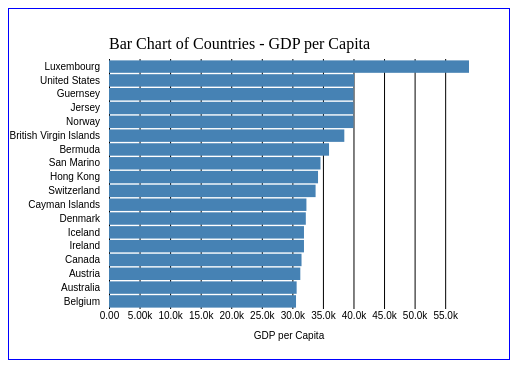
D3 v4 page, settled after 360 driven frames (6 s of simulated time); the page loaded 1 data file(s).


    //References: 
    //Bar Graphs: https://vizhub.com/GiovanniDw/8906ea7ce0e64503a3693343ad4ef0c0
    //Data Sorting: http://bl.ocks.org/imstein/cea2fe0a71f99ba3a04d
    (function (d3) {
      'use strict';

      const titleText = 'Bar Chart of Countries - GDP per Capita';
      const xAxisLabelText = 'GDP per Capita';

      const svg = d3.select('svg');

      const width = +svg.attr('width');
      const height = +svg.attr('height');

      const render = data => {
        const xValue = d => d['GDP - per capita'];
        const yValue = d => d.Country;
        const margin = { top: 50, right: 40, bottom: 50, left: 100 };
        const innerWidth = width - margin.left - margin.right;
        const innerHeight = height - margin.top - margin.bottom;
        
        const xScale = d3.scaleLinear()
          .domain([0, d3.max(data, xValue)])
          .range([0, innerWidth]);
        
        const yScale = d3.scaleBand()
          .domain(data.map(yValue))
          .range([0, innerHeight])
          .padding(0.1);
        
        const g = svg.append('g')
          .attr('transform', `translate(${margin.left},${margin.top})`);
        
        const xAxisTickFormat = number =>
          d3.format('.3s')(number)
            .replace('G', 'B');
        
        const xAxis = d3.axisBottom(xScale)
          .tickFormat(xAxisTickFormat)
          .tickSize(-innerHeight);
        
        g.append('g')
          .call(d3.axisLeft(yScale))
          .selectAll('.domain, .tick line')
            .remove();
        
        const xAxisG = g.append('g').call(xAxis)
          .attr('transform', `translate(0,${innerHeight})`);
        
        xAxisG.select('.domain').remove();
        
        xAxisG.append('text')
            .attr('class', 'axis-label')
            .attr('y', 30)
            .attr('x', innerWidth / 2)
            .attr('fill', 'black')
            .text(xAxisLabelText);
        
        g.selectAll('rect').data(data)
          .enter().append('rect')
            .attr('y', d => yScale(yValue(d)))
            .attr('width', d => xScale(xValue(d)))
            .attr('height', yScale.bandwidth())
            .on('mouseover', function (d, i) {
                  d3.select(this).transition()
                      .duration('50')
                      .attr('opacity', '.85')})
            .on('mouseout', function (d, i) {
                  d3.select(this).transition()
                      .duration('50')
                      .attr('opacity', '1')})
            
        
        g.append('text')
            .attr('class', 'title')
            .attr('y', -10)
            .text(titleText);
      };

      d3.csv('factbook.csv').then(data => {
        data.forEach(d => {
          d['GDP - per capita'] = +d['GDP - per capita'];
        });
        var filteredData = data
      	.filter(function(d) {return +d['GDP - per capita'] > 30000;})
      	.sort(function(a,b) {return d3.descending(+a['GDP - per capita'], +b['GDP - per capita']);})
        
        render(filteredData);
      });

    }(d3));
  

### data: factbook.csv
Country, Area(sq km), Birth rate(births/1000 population), Current account balance, Death rate(deaths/1000 population), Debt - external, Electricity - consumption(kWh), Electricity - production(kWh), Exports, GDP, GDP - per capita, GDP - real growth rate(%), HIV/AIDS - adult prevalence rate(%), HIV/AIDS - deaths, Highways(km), Imports, Inflation rate (consumer prices)(%), Internet hosts, Internet users, Investment (gross fixed)(% of GDP), Labor force, Natural gas - consumption(cu m), Natural gas - exports(cu m), Natural gas - imports(cu m)
Afghanistan, 647500, 47.02, Unknown, 20.75, 8000000000, 652200000, 540000000, 446000000, 21500000000, 800, 7.50, 0.01, Unknown, 21000, 3759000000, 10.30, Unknown, 1000, Unknown, 11800000, 220000000, Unknown, Unknown
Akrotiri, 123, Unknown, Unknown, Unknown, Unknown, Unknown, Unknown, Unknown, Unknown, Unknown, Unknown, Unknown, Unknown, Unknown, Unknown, Unknown, Unknown, Unknown, Unknown, Unknown, Unknown, Unknown, Unknown
Albania, 28748, 15.08, -504000000, 5.12, 1410000000, 6760000000, 5680000000, 552400000, 17460000000, 4900, 5.60, Unknown, Unknown, 18000, 2076000000, 3.20, 455, 30000, 18.40, 1090000, 30000000, Unknown, Unknown
Algeria, 2381740, 17.13, 11900000000, 4.60, 21900000000, 23610000000, 25760000000, 32160000000, 212300000000, 6600, 6.10, 0.10, 500, 104000, 15250000000, 3.10, 897, 500000, 26.20, 9910000, 22320000000, 57980000000, Unknown
American Samoa, 199, 23.13, Unknown, 3.33, Unknown, 120900000, 130000000, 30000000, 500000000, 8000, Unknown, Unknown, Unknown, 185, 123000000, Unknown, Unknown, Unknown, Unknown, 14000, Unknown, Unknown, Unknown
Andorra, 468, 9.00, Unknown, 6.07, Unknown, Unknown, Unknown, 58000000, 1900000000, 26800, 2.00, Unknown, Unknown, 269, 1077000000, 4.30, 4144, 24500, Unknown, 33000, Unknown, Unknown, Unknown
Angola, 1246700, 44.64, -37880000, 25.90, 10450000000, 1587000000, 1707000000, 12760000000, 23170000000, 2100, 11.70, 3.90, 21000, 51429, 4896000000, 43.80, 17, 41000, 34.50, 5410000, 530000000, Unknown, Unknown
Anguilla, 102, 14.26, Unknown, 5.43, 8800000, 42600000, Unknown, 2600000, 112000000, 7500, 2.80, Unknown, Unknown, 105, 80900000, 2.30, Unknown, 3000, Unknown, 6049, Unknown, Unknown, Unknown
Antarctica, 14000000, Unknown, Unknown, Unknown, Unknown, Unknown, Unknown, Unknown, Unknown, Unknown, Unknown, Unknown, Unknown, Unknown, Unknown, Unknown, Unknown, Unknown, Unknown, Unknown, Unknown, Unknown, Unknown
Antigua and Barbuda, 443, 17.26, Unknown, 5.44, 231000000, 103000000, 110800000, 689000000, 750000000, 11000, 3.00, Unknown, Unknown, 250, 692000000, 0.40, 1665, 10000, Unknown, 30000, Unknown, Unknown, Unknown
Argentina, 2766890, 16.90, 5473000000, 7.56, 157700000000, 81650000000, 81390000000, 33780000000, 483500000000, 12400, 8.30, 0.70, 1500, 215471, 22060000000, 6.10, 742358, 4100000, 18.30, 15040000, 31100000000, 6050000000, Unknown
Armenia, 29800, 11.76, -240400000, 8.16, 905000000, 5797000000, 6492000000, 850000000, 13650000000, 4600, 9.00, 0.10, 200, 8431, 1300000000, 3.50, 2206, 150000, 19.80, 1400000, 1400000000, Unknown, 1400000000
Aruba, 193, 11.26, Unknown, 6.57, 285000000, 751200000, 807700000, 128000000, 1940000000, 28000, -1.50, Unknown, Unknown, 800, 841000000, 3.20, 923, 24000, Unknown, 41500, Unknown, Unknown, Unknown
Ashmore and Cartier Islands, 5, Unknown, Unknown, Unknown, Unknown, Unknown, Unknown, Unknown, Unknown, Unknown, Unknown, Unknown, Unknown, Unknown, Unknown, Unknown, Unknown, Unknown, Unknown, Unknown, Unknown, Unknown, Unknown
Australia, 7686850, 12.26, -38300000000, 7.44, 308700000000, 195600000000, 210300000000, 86890000000, 611700000000, 30700, 3.50, 0.10, Unknown, 811603, 98100000000, 2.30, 2847763, 9472000, 25.30, 10350000, 23330000000, 9744000000, Unknown
Austria, 83870, 8.81, -3283000000, 9.70, 15500000000, 55090000000, 58490000000, 102700000000, 255900000000, 31300, 1.90, 0.30, 100, 200000, 101200000000, 1.80, 387006, 3730000, 22.60, 3450000, 7810000000, 403000000, 6033000000
Azerbaijan, 86600, 20.40, -2899000000, 9.86, 1832000000, 17370000000, 17550000000, 3168000000, 30010000000, 3800, 9.80, 0.10, 100, 28030, 3622000000, 4.60, 586, 300000, 65.10, 5090000, 6720000000, Unknown, 1000000000
Bahamas The, 13940, 17.87, Unknown, 8.97, 308500000, 1596000000, 1716000000, 636000000, 5295000000, 17700, 3.00, 3.00, 200, 2693, 1630000000, 1.20, 302, 84000, Unknown, 156000, Unknown, Unknown, Unknown
Bahrain, 665, 18.10, 586100000, 4.08, 6215000000, 6379000000, 6860000000, 8205000000, 13010000000, 19200, 5.60, 0.20, 200, 3459, 5870000000, 2.10, 1334, 195700, 12.80, 370000, 32700000000, Unknown, Unknown
Baker Island, 1, Unknown, Unknown, Unknown, Unknown, Unknown, Unknown, Unknown, Unknown, Unknown, Unknown, Unknown, Unknown, Unknown, Unknown, Unknown, Unknown, Unknown, Unknown, Unknown, Unknown, Unknown, Unknown
Bangladesh, 144000, 30.01, 216600000, 8.40, 19970000000, 15300000000, 16450000000, 7478000000, 275700000000, 2000, 4.90, 0.10, 650, 207486, 10030000000, 6.00, 1, 243000, 23.50, 65490000, 9900000000, Unknown, Unknown
Barbados, 431, 12.83, Unknown, 9.17, 668000000, 744000000, 800000000, 206000000, 4569000000, 16400, 2.30, 1.50, 200, 1600, 1039000000, -0.50, 204, 100000, Unknown, 128500, 29170000, Unknown, Unknown
Bassas da India, Unknown, Unknown, Unknown, Unknown, Unknown, Unknown, Unknown, Unknown, Unknown, Unknown, Unknown, Unknown, Unknown, Unknown, Unknown, Unknown, Unknown, Unknown, Unknown, Unknown, Unknown, Unknown, Unknown
Belarus, 207600, 10.83, -1119000000, 14.15, 600000000, 34300000000, 30000000000, 11470000000, 70500000000, 6800, 6.40, 0.30, 1000, 79990, 13570000000, 17.40, 5308, 1391900, 21.80, 4305000, 18800000000, Unknown, 18500000000
Belgium, 30528, 10.48, 11400000000, 10.22, 28300000000, 78820000000, 76580000000, 255700000000, 316200000000, 30600, 2.60, 0.20, 100, 149028, 235000000000, 1.90, 166799, 3400000, 19.10, 4750000, 15500000000, Unknown, 15400000000
Belize, 22966, 29.34, -115000000, 6.04, 1362000000, 108800000, 117000000, 401400000, 1778000000, 6500, 3.50, 2.40, Unknown, 2872, 579900000, 2.90, 2613, 30000, 33.60, 90000, Unknown, Unknown, Unknown
… [head cut at 6 KiB]